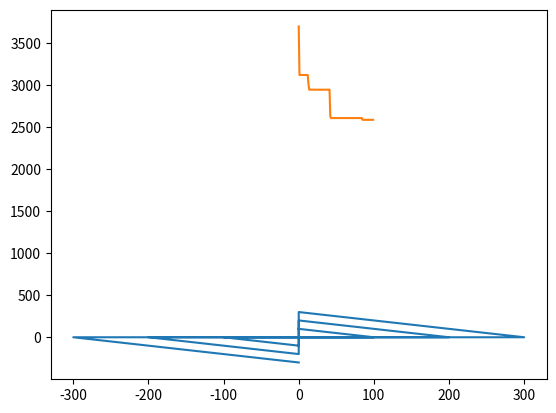

Write Python code to recreate this figure.
import numpy as np
import random
import math
import matplotlib.pyplot as plt

testData = np.array([[0,100],[100,0],[-100,0],[0,-100],[0,200],[200,0],[-200,0],[0,-200],[0,300],[300,0],[-300,0],[0,-300] ])
x = testData[:,0]
y = testData[:,1]
plt.plot(x,y)
plt.show()

def pathGenerator(oldPath): #Returns an np array of values that correspond to index locations of each coordinate point 
    n = len(oldPath)
    newPath = np.copy(oldPath)
    pivot1, pivot2 = np.random.choice(n, size=2, replace=False)
    newPath[[pivot1, pivot2]] = newPath[[pivot2, pivot1]]
    return newPath

def distanceCalc(path):
    n = len(path)
    distanceVector = np.zeros(n)

    for i in range(0,n-1):
        a = path[i,:]
        b = path[i+1,:]
        distanceVector[i] = np.linalg.norm(a-b) #Determining distance between two cities

    distanceVector[n-1] = np.linalg.norm(path[-1,:]-path[0,:]) #Filling in the return value to the start line
    distance = np.sum(distanceVector) #Calculating total distance
    return distance, distanceVector

def anneal(data, T, rate, iterations):
    bestDistancePerIter = []
    coordinates = np.copy(data)
    currentGuess = pathGenerator(coordinates)
    currentDistance,currentDistanceVec = distanceCalc(currentGuess)

    bestGuess = np.copy(currentGuess) #Determining a placeholder value for best guess
    bestDistance, bestDistanceVec = distanceCalc(bestGuess)
    
    #Using for loop to go through iterations specified in anneal function:
    for i in range(iterations):
        newGuess = pathGenerator(currentGuess)
        newDistance,newDistanceVec = distanceCalc(newGuess)
        if newDistance < currentDistance or random.random() < math.exp((currentDistance - newDistance)/T):
            currentGuess = newGuess
            currentDistance = newDistance
            if currentDistance < bestDistance:
                bestDistance = currentDistance
                bestDistanceVec = currentDistanceVec
        bestDistancePerIter.append(bestDistance)
        
        T = rate * T
        print(T)

    return bestGuess, bestDistance, bestDistancePerIter


testData2 = np.array([[0,1],[0,2],[0,3],[0,4]])
print(distanceCalc(testData2))

bestPath, distance,bestDistancePerRun = anneal(testData, 1000, 0.95, 100)
#print(bestPath)
#print(distance)
#print(bestDistancePerRun)
plt.plot(bestDistancePerRun)
plt.show()

